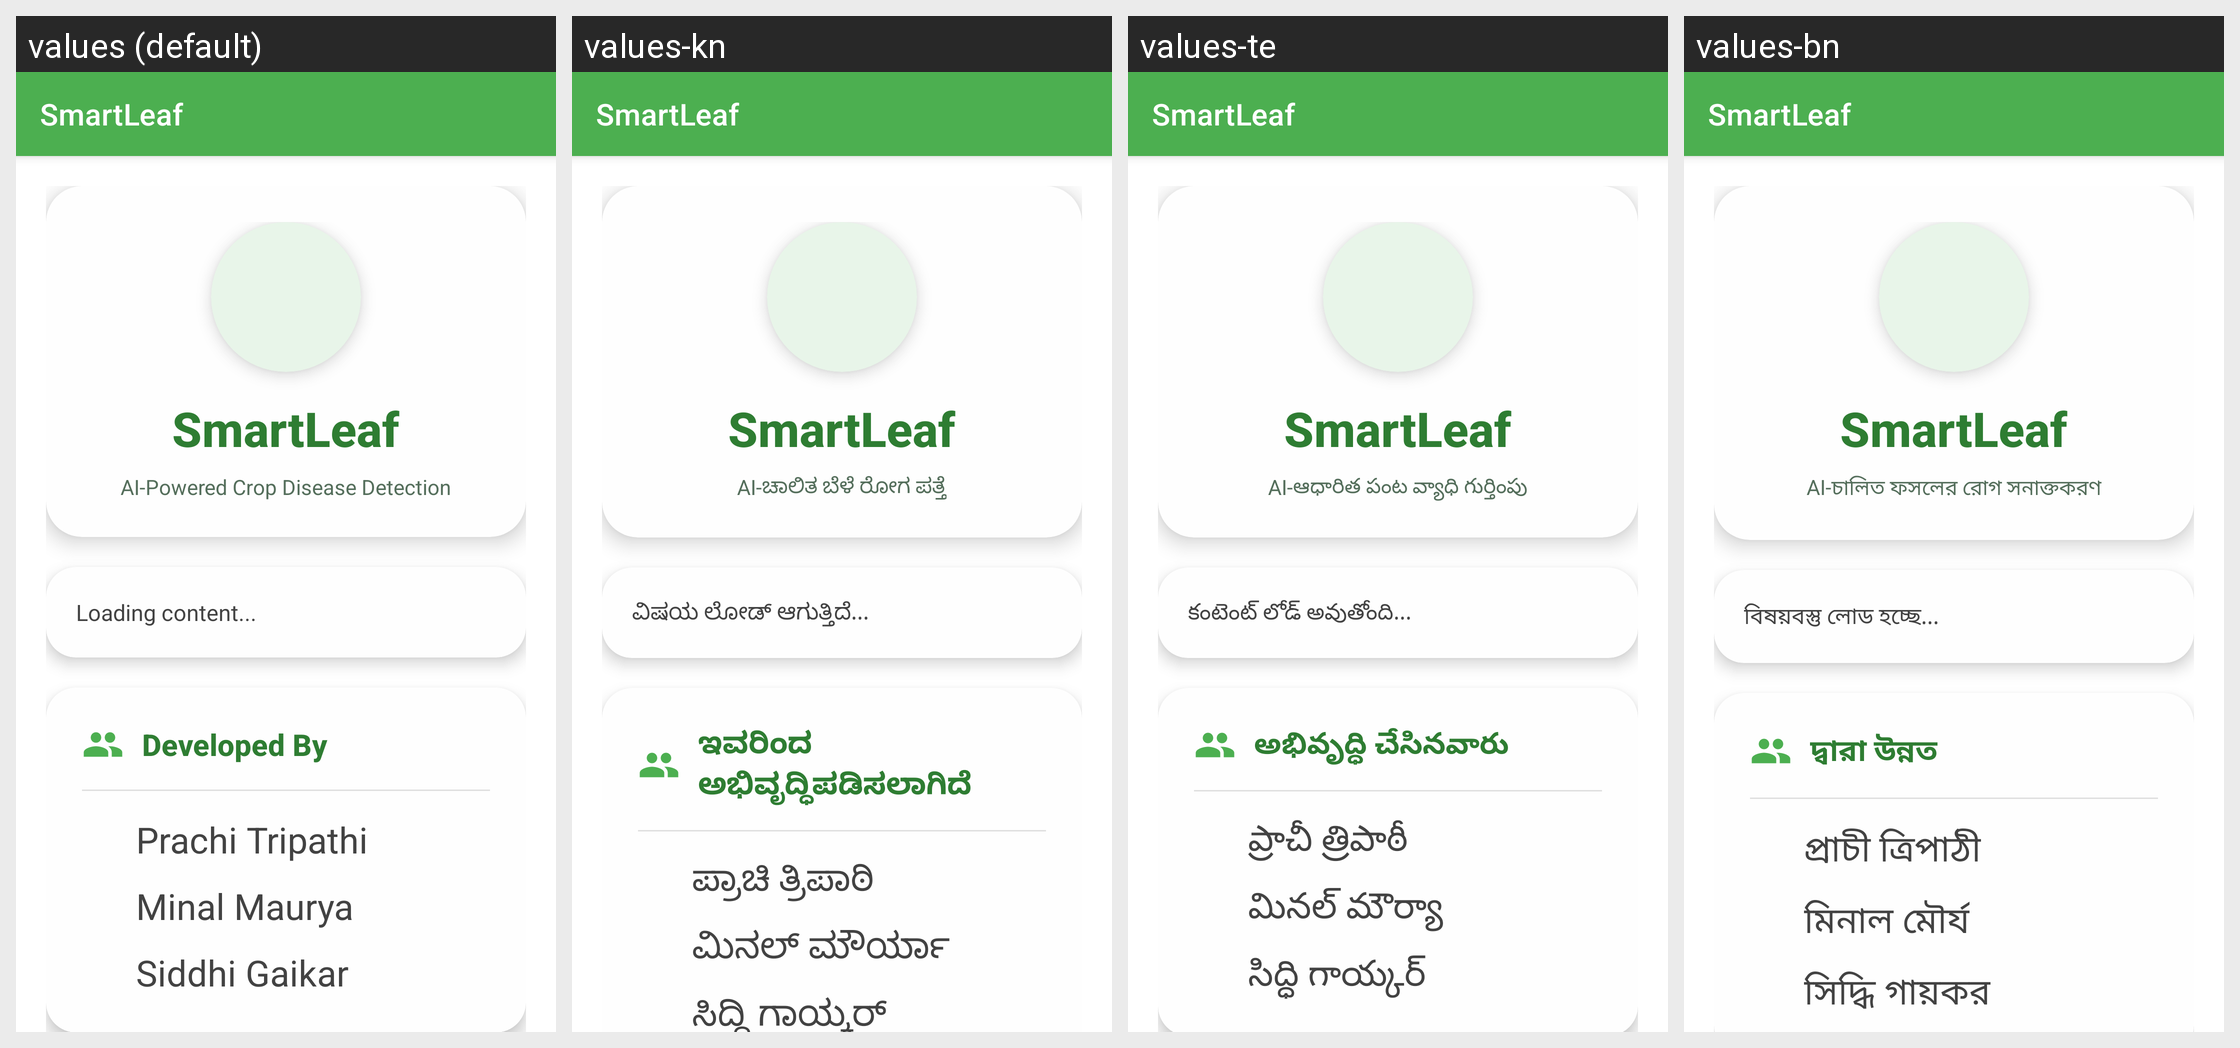

Here is an Android app screen in its default locale and in the app's own translations. Write out the translated-string differences for the strings that appear on this screen.
Android screen res/layout/activity_about.xml rendered under 4 locales, left to right: values (default), values-kn, values-te, values-bn. Device: Nexus 5 (rendered at 1080×1920; each locale shown at half size, 540×960, under a caption strip naming it); theme Theme.SmartLeaf.
Other locales in the repository, not shown: values-gu, values-hi, values-ml, values-mr, values-pa, values-ta, values-ur.
Strings drawn on this screen, with the default value and each locale's value (text and hints the layout hard-codes, and strings that could not be matched under every locale, appear in the picture but are not listed):

app_name
  values: SmartLeaf
  values-kn: SmartLeaf
  values-te: SmartLeaf
  values-bn: SmartLeaf

app_name_smartleaf
  values: SmartLeaf
  values-kn: SmartLeaf
  values-te: SmartLeaf
  values-bn: SmartLeaf

tagline
  values: AI-Powered Crop Disease Detection
  values-kn: AI-ಚಾಲಿತ ಬೆಳೆ ರೋಗ ಪತ್ತೆ
  values-te: AI-ఆధారిత పంట వ్యాధి గుర్తింపు
  values-bn: AI-চালিত ফসলের রোগ সনাক্তকরণ

about_content_loading
  values: Loading content...
  values-kn: ವಿಷಯ ಲೋಡ್ ಆಗುತ್ತಿದೆ...
  values-te: కంటెంట్ లోడ్ అవుతోంది...
  values-bn: বিষয়বস্তু লোড হচ্ছে...

developed_by
  values: Developed By
  values-kn: ಇವರಿಂದ ಅಭಿವೃದ್ಧಿಪಡಿಸಲಾಗಿದೆ
  values-te: అభివృద్ధి చేసినవారు
  values-bn: দ্বারা উন্নত

developer_1
  values: Prachi Tripathi
  values-kn: ಪ್ರಾಚಿ ತ್ರಿಪಾಠಿ
  values-te: ప్రాచీ త్రిపాఠీ
  values-bn: প্রাচী ত্রিপাঠী

developer_2
  values: Minal Maurya
  values-kn: ಮಿನಲ್ ಮೌರ್ಯಾ
  values-te: మినల్ మౌర్యా
  values-bn: মিনাল মৌর্য

developer_3
  values: Siddhi Gaikar
  values-kn: ಸಿದ್ಧಿ ಗಾಯ್ಕರ್
  values-te: సిద్ధి గాయ్కర్
  values-bn: সিদ্ধি গায়কর
